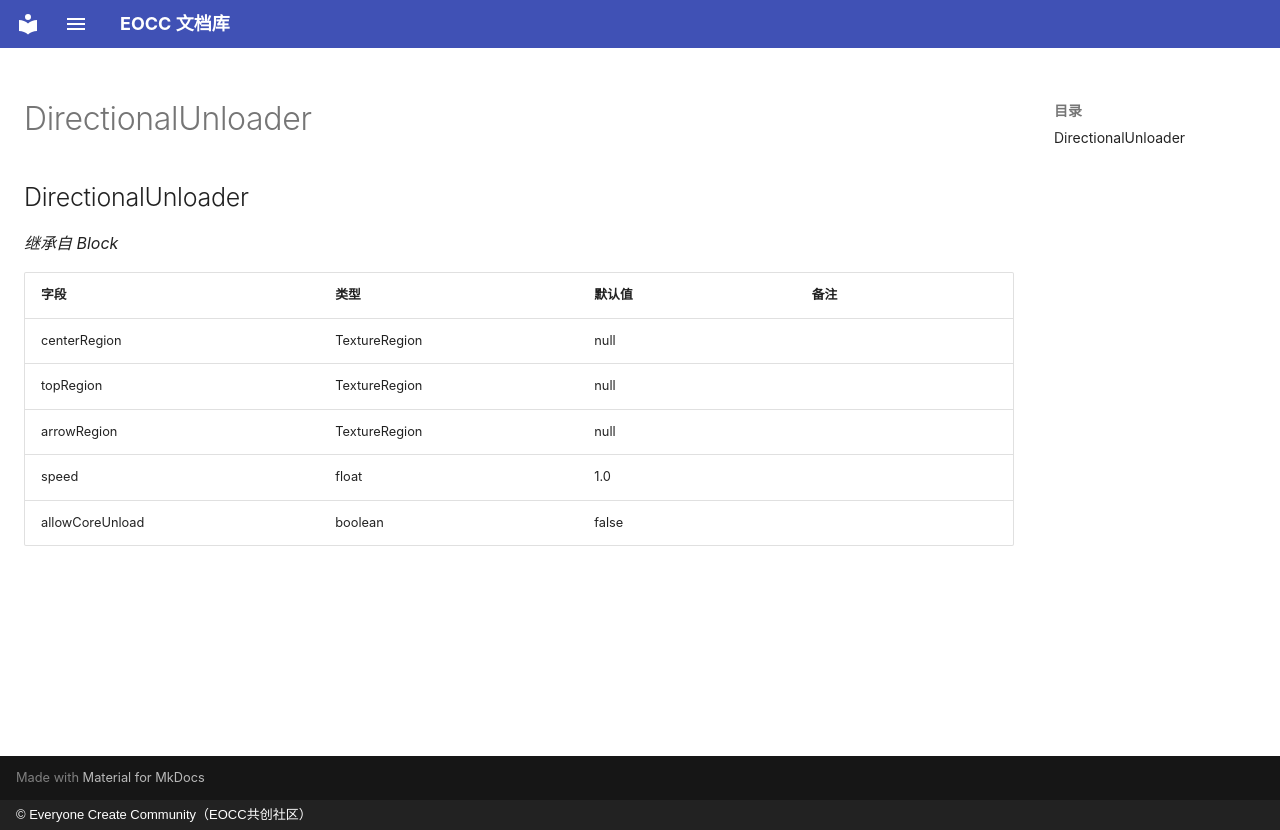

repository: eoccc/eoccc.github.io · page: wiki/mindustry/zh/Modding%20Classes/DirectionalUnloader/index.html · generator: mkdocs · copyright: © Everyone Create Community（EOCC共创社区）

# DirectionalUnloader

## DirectionalUnloader

*继承自 Block*

| 字段 | 类型 | 默认值 | 备注 |
|---|---|---|---|
| centerRegion | TextureRegion | null |  |
| topRegion | TextureRegion | null |  |
| arrowRegion | TextureRegion | null |  |
| speed | float | 1.0 |  |
| allowCoreUnload | boolean | false |  |
